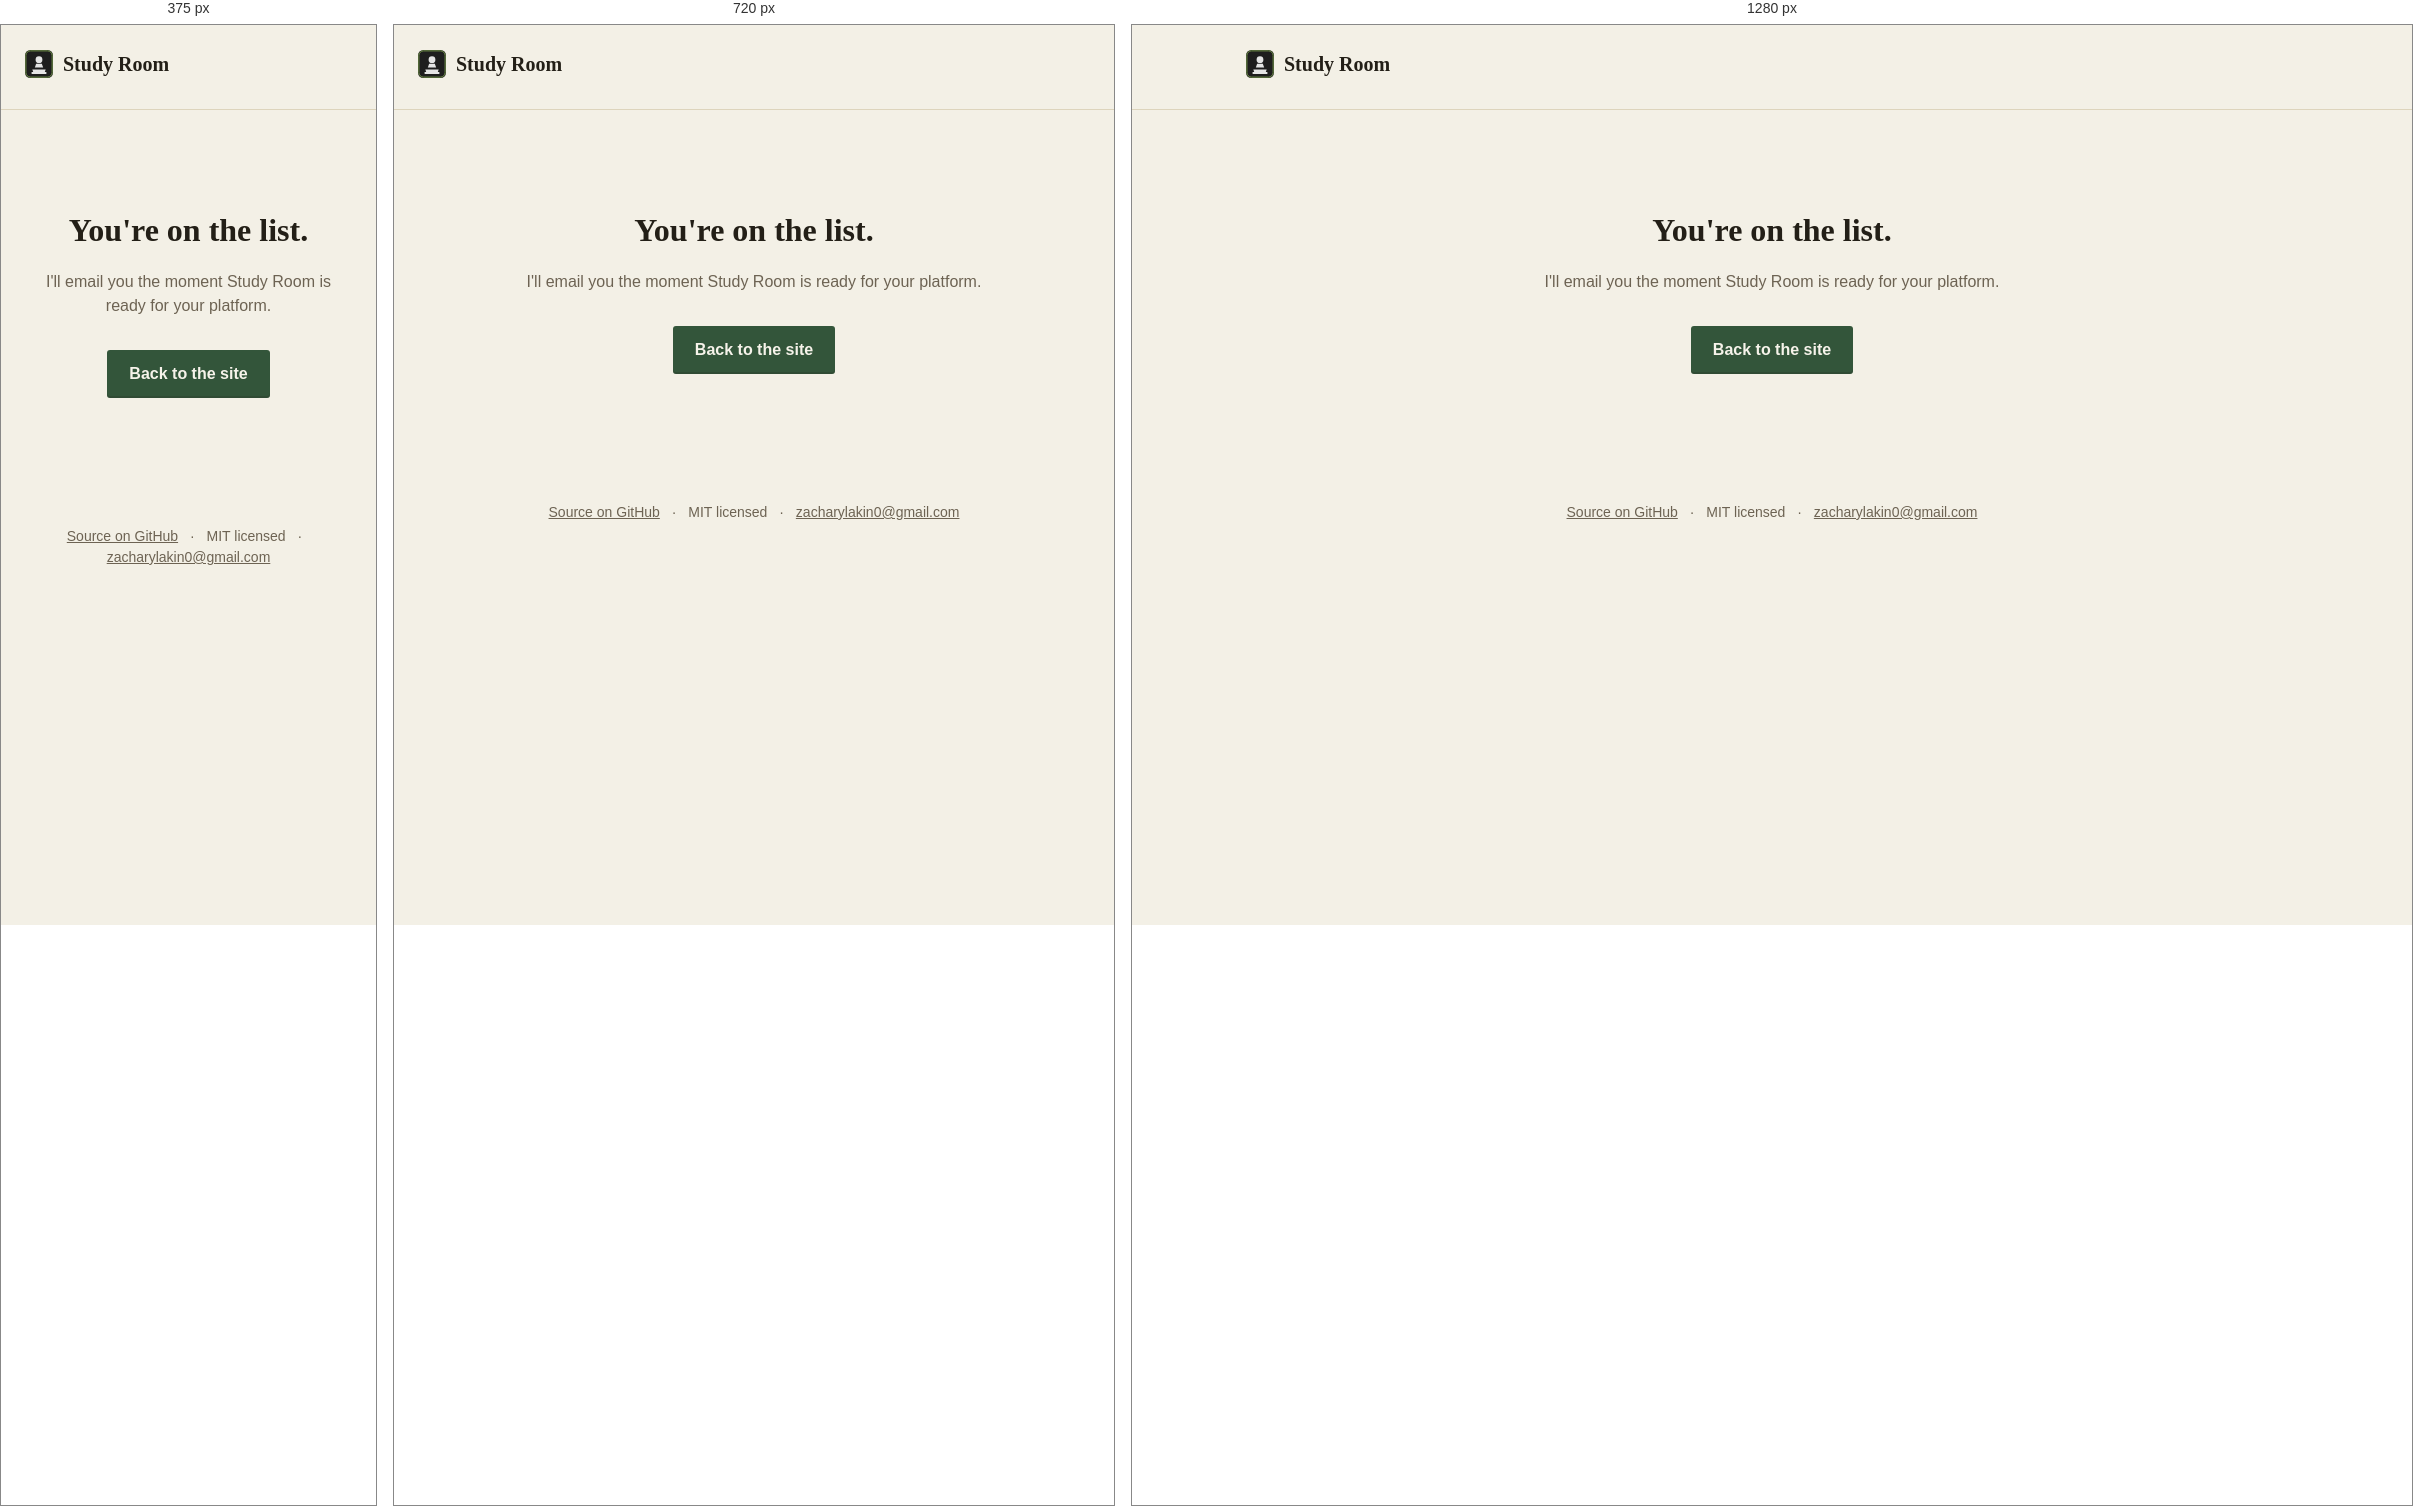
Rendered at 375 px, 720 px and 1280 px, left to right.

<!-- file: success.html -->
<!doctype html>
<html lang="en">
<head>
<meta charset="UTF-8" />
<meta name="viewport" content="width=device-width, initial-scale=1.0" />
<title>You're on the list — Study Room</title>
<meta name="robots" content="noindex" />
<meta name="description" content="You're on the waitlist for Study Room, a free local chess game-review tool." />
<meta property="og:type" content="website" />
<meta property="og:title" content="You're on the list — Study Room" />
<meta property="og:description" content="You're on the waitlist for Study Room, a free local chess game-review tool." />
<meta name="twitter:card" content="summary_large_image" />
<meta name="twitter:title" content="You're on the list — Study Room" />
<meta name="twitter:description" content="You're on the waitlist for Study Room, a free local chess game-review tool." />
<link rel="icon" type="image/svg+xml" href="images/icon.svg" />
<link rel="icon" type="image/png" href="images/icon.png" />
<link rel="preconnect" href="https://fonts.googleapis.com" />
<link rel="preconnect" href="https://fonts.gstatic.com" crossorigin />
<link href="https://fonts.googleapis.com/css2?family=Lora:wght@500;600&family=Manrope:wght@400;500;600;700&display=swap" rel="stylesheet" />
<link rel="stylesheet" href="css/style.css" />
</head>
<body>
<header class="site-header">
  <div class="wrap">
    <a class="wordmark" href="/">
      <img src="images/icon.svg" alt="" class="wordmark-icon" width="28" height="28" />
      Study Room
    </a>
  </div>
</header>
<main>
  <section class="success">
    <div class="wrap">
      <h1>You're on the list.</h1>
      <p>I'll email you the moment Study Room is ready for your platform.</p>
      <a class="button-primary" href="/">Back to the site</a>
    </div>
  </section>
</main>
<footer class="site-footer">
  <div class="wrap">
    <a href="https://github.com/zlakin/chess-analyzer">Source on GitHub</a>
    <span class="footer-sep">&middot;</span>
    <span>MIT licensed</span>
    <span class="footer-sep">&middot;</span>
    <a href="mailto:zacharylakin0@gmail.com">zacharylakin0@gmail.com</a>
  </div>
</footer>
</body>
</html>


/* @media block from css/style.css */
@media (max-width: 800px) {
  .hero-grid {
    grid-template-columns: 1fr;
  }
  .hero-copy h1 {
    font-size: 2rem;
  }
  .hero-media::before {
    inset: -4% -4%;
  }
}

/* @media block from css/style.css */
@media (max-width: 640px) {
  .feature-grid {
    grid-template-columns: 1fr;
  }
  .wishlist-form {
    flex-direction: column;
  }
  .wishlist-form input[type="email"] {
    /* The 260px flex-basis above is a min-*width* for the row layout;
       in a column container the same basis becomes a *height*, so it
       must be reset here rather than inherited. */
    flex: 1 1 auto;
  }
  .wishlist-form .button-primary {
    width: 100%;
  }
}